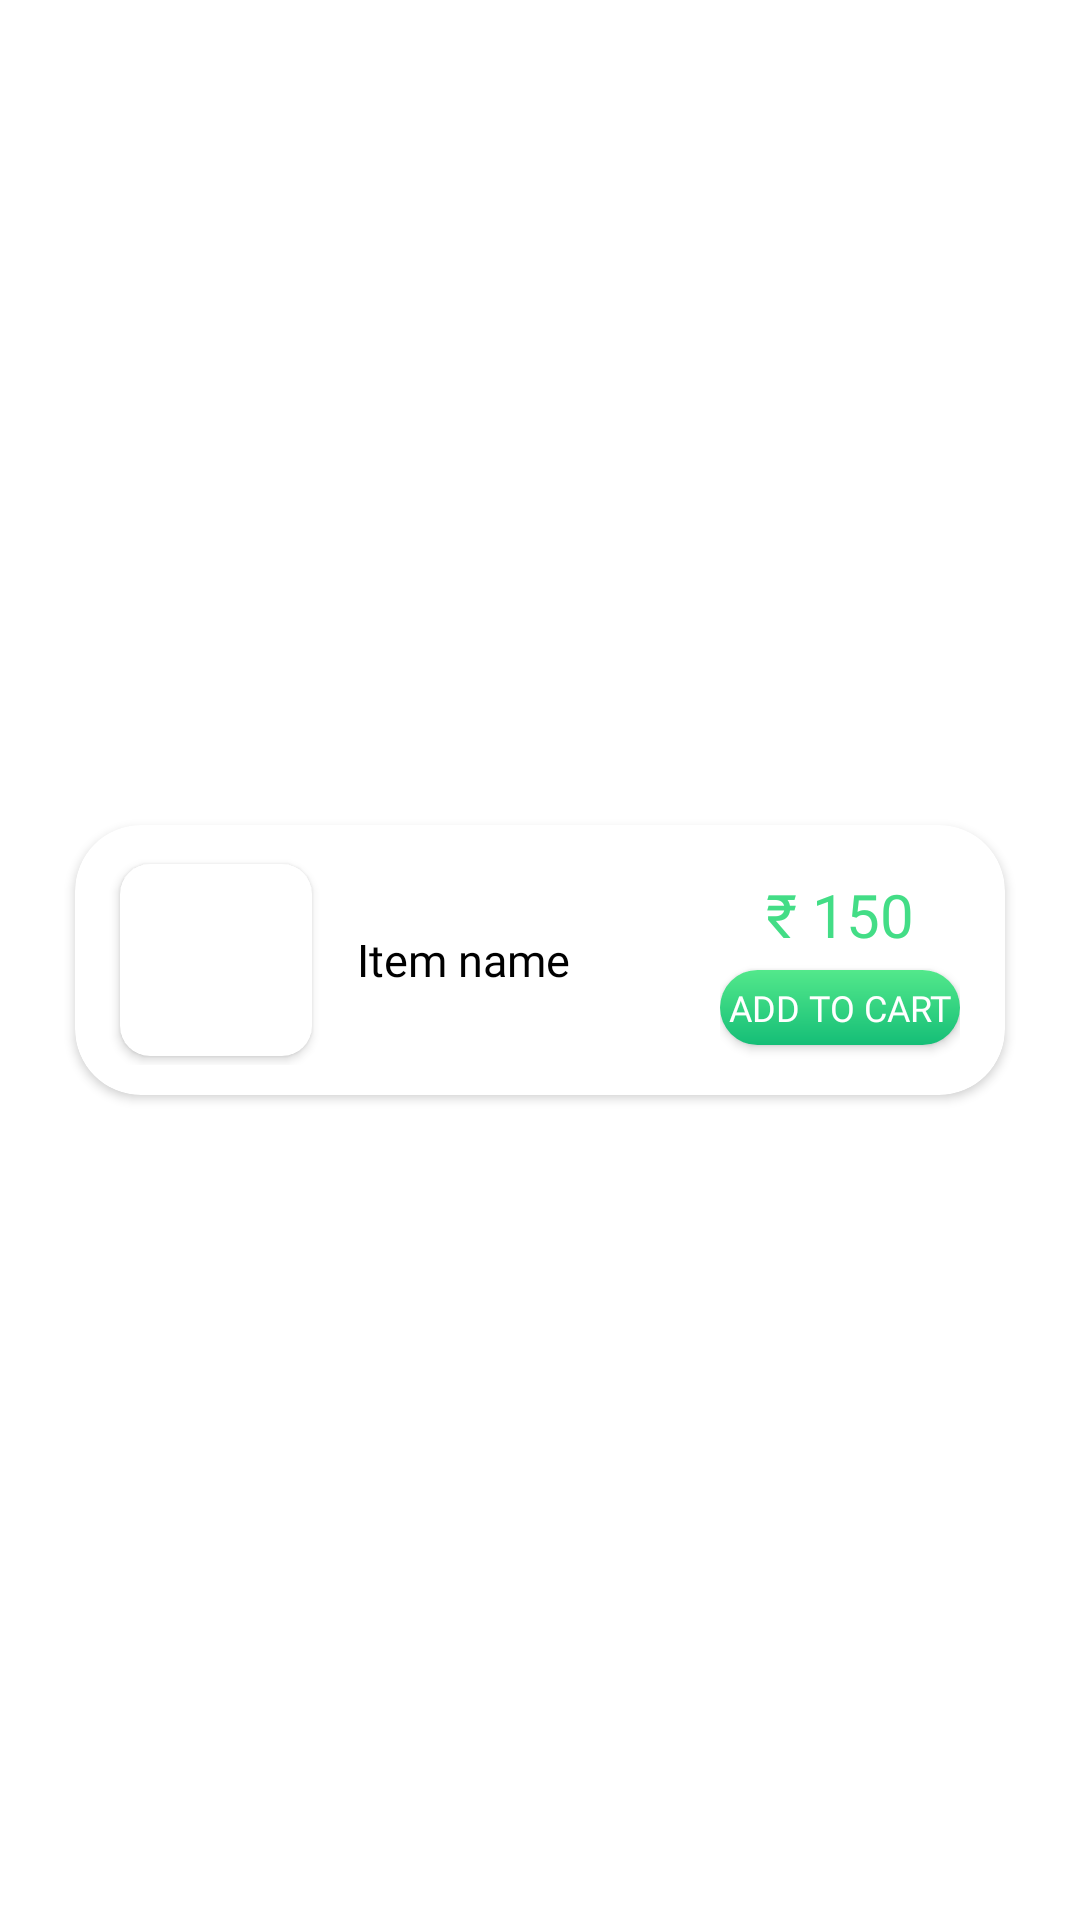

Android layout source for this screen:
<!-- AndroidManifest.xml: application theme Theme.WavesOfFood -->
<!-- res/layout/menu_item.xml -->
<?xml version="1.0" encoding="utf-8"?>
<LinearLayout xmlns:android="http://schemas.android.com/apk/res/android"
    xmlns:app="http://schemas.android.com/apk/res-auto"
    android:layout_width="match_parent"
    android:layout_height="wrap_content"
    android:background="@color/white"
    android:gravity="center"
    android:orientation="vertical">

    <androidx.cardview.widget.CardView
        android:id="@+id/cardView2"
        android:layout_width="match_parent"
        android:layout_height="90dp"
        android:layout_marginStart="25dp"
        android:layout_marginTop="8dp"
        android:layout_marginEnd="25dp"
        android:layout_marginBottom="8dp"
        android:elevation="5dp"
        app:cardCornerRadius="22dp"
        app:layout_constraintBottom_toBottomOf="parent"
        app:layout_constraintEnd_toEndOf="parent"
        app:layout_constraintStart_toStartOf="parent"
        app:layout_constraintTop_toTopOf="parent">

        <LinearLayout
            android:layout_width="match_parent"
            android:layout_height="wrap_content"
            android:layout_gravity="center"
            android:gravity="center"
            android:orientation="horizontal">

            <androidx.cardview.widget.CardView
                android:layout_width="wrap_content"
                android:layout_height="wrap_content"
                android:layout_marginStart="15dp"
                android:layout_marginTop="3dp"
                android:layout_marginBottom="3dp"
                app:cardCornerRadius="10dp">

                <ImageView
                    android:id="@+id/menuFoodImg"
                    android:layout_width="64dp"
                    android:layout_height="64dp"
                    android:scaleType="centerCrop"
                    android:src="@drawable/ic_launcher_background" />
            </androidx.cardview.widget.CardView>

            <TextView
                android:id="@+id/menuFoodName"
                android:layout_width="0dp"
                android:layout_height="wrap_content"
                android:layout_marginStart="15dp"
                android:layout_weight="1"
                android:fontFamily="@font/yeonsung_regular"
                android:text="Item name"
                android:textColor="@color/black"
                android:textSize="15sp" />

            <LinearLayout
                android:layout_width="wrap_content"
                android:layout_height="match_parent"
                android:layout_marginEnd="15dp"
                android:gravity="center"
                android:orientation="vertical">

                <TextView
                    android:id="@+id/menuFoodPrice"
                    android:layout_width="wrap_content"
                    android:layout_height="30dp"
                    android:layout_gravity="center"
                    android:fontFamily="@font/yeonsung_regular"
                    android:text="₹ 150"
                    android:textColor="@color/appColor"
                    android:textSize="20sp" />

                <androidx.appcompat.widget.AppCompatButton
                    android:id="@+id/menuAddToCartBtn"
                    android:layout_width="80dp"
                    android:layout_height="25dp"
                    android:layout_marginTop="2dp"
                    android:background="@drawable/shape"
                    android:fontFamily="@font/yeonsung_regular"
                    android:gravity="center"
                    android:text="Add to Cart"
                    android:textColor="@color/white"
                    android:textSize="12sp" />

            </LinearLayout>
        </LinearLayout>
    </androidx.cardview.widget.CardView>


</LinearLayout>
<!-- resources referenced by this layout -->
<resources>
  <color name="appColor">#43dd86</color>
  <color name="black">#FF000000</color>
  <color name="white">#FFFFFFFF</color>
  <!-- drawable shape (drawable) -->
  <?xml version="1.0" encoding="utf-8"?>
  <shape xmlns:android="http://schemas.android.com/apk/res/android"
      >
      <gradient android:startColor="#53E88B"
          android:endColor="#15BE77"
          android:angle="-45"
     
          />
      <corners android:radius="15dp"/>
  
  </shape>
  <style name="Theme.WavesOfFood" parent="Base.Theme.WavesOfFood" />
  <style name="Base.Theme.WavesOfFood" parent="Theme.Material3.DayNight.NoActionBar">
          
           <item name="colorPrimary">@color/appColor</item>
      </style>
</resources>
